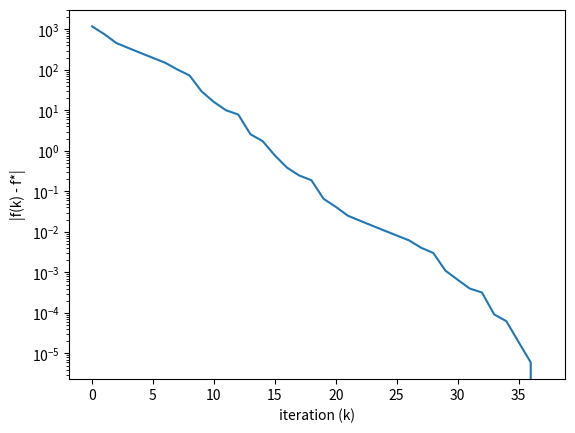

Reproduce this figure in Python.
import numpy as np
import matplotlib.pyplot as plt

def f(x):
    obj = (-2*x[0]-3*x[1]+2)**2 + x[0]**2 + (x[1]-1)**2
    return obj

def gradient(x):
    g = np.array([10*x[0]+12*x[1]-8,
                12*x[0]+20*x[1]-14]).reshape(2,1)
    return g

def gradient_decent(x0,H,tol=10**-3,exact_line=True,t=0.5):
    x = x0
    g = gradient(x)
    counter = 0
    sol = []
    while abs(g[0]) > tol and abs(g[1]) > tol and counter < 100:
        alpha = 1
        counter = counter + 1
        if exact_line:
            alpha = np.matmul(g.T,g)/np.matmul(np.matmul(g.T,H),g)
        else:
            counter1 = 1
            phi = f(x) - t*np.matmul(g.T,g)*alpha
            while f(x-alpha*g) > phi and counter1 < 20:
                alpha = t*alpha
                counter1 = counter1  + 1
                phi = f(x) - t*np.matmul(g.T,g)*alpha
                # print(alpha)
                # print(f(x-alpha*g)> phi)
        x = x - alpha*g
        g = gradient(x)
        sol.append(f(x))
        print("Iteration {}:\nat x_2 = {} and x_3 = {}\ngradient values: {}\nobjective value = {}\n".format(counter,x[0],x[1],g.T,f(x)))
    plt.plot((np.abs(sol-sol[-1])))
    plt.yscale('log')
    plt.ylabel('log|f(k) - f*|')
    plt.xlabel("iteration (k)")
    plt.show()
    return x, sol

def newton_method(x0,H,tol=10**-3):
    x = x0
    g = gradient(x)
    counter = 0
    sol = []
    while abs(g[0]) > tol and abs(g[1]) > tol:
        counter = counter + 1
        x = x - np.linalg.inv(H)@g
        g = gradient(x)
        sol.append(f(x))
        print("Iteration {}:\nat x_2 = {} and x_3 = {}\ngradient values: {}\nobjective value = {}\n".format(counter,x[0],x[1],g.T,f(x)))
    plt.plot((np.abs(sol-sol[-1])))
    plt.yscale('log')
    plt.ylabel('|f(k) - f*|')
    plt.xlabel("iteration (k)")
    plt.show()
    return x, sol

H = np.array([[10,12],[12,20]])

x0 = np.array([-5, 50]).reshape(2,1)

x, sol1 = gradient_decent(x0,H,exact_line=False,t=0.5)
x,sol2 = newton_method(x0,H)



# print(g_x2(x))
# print(g_x3(x))
